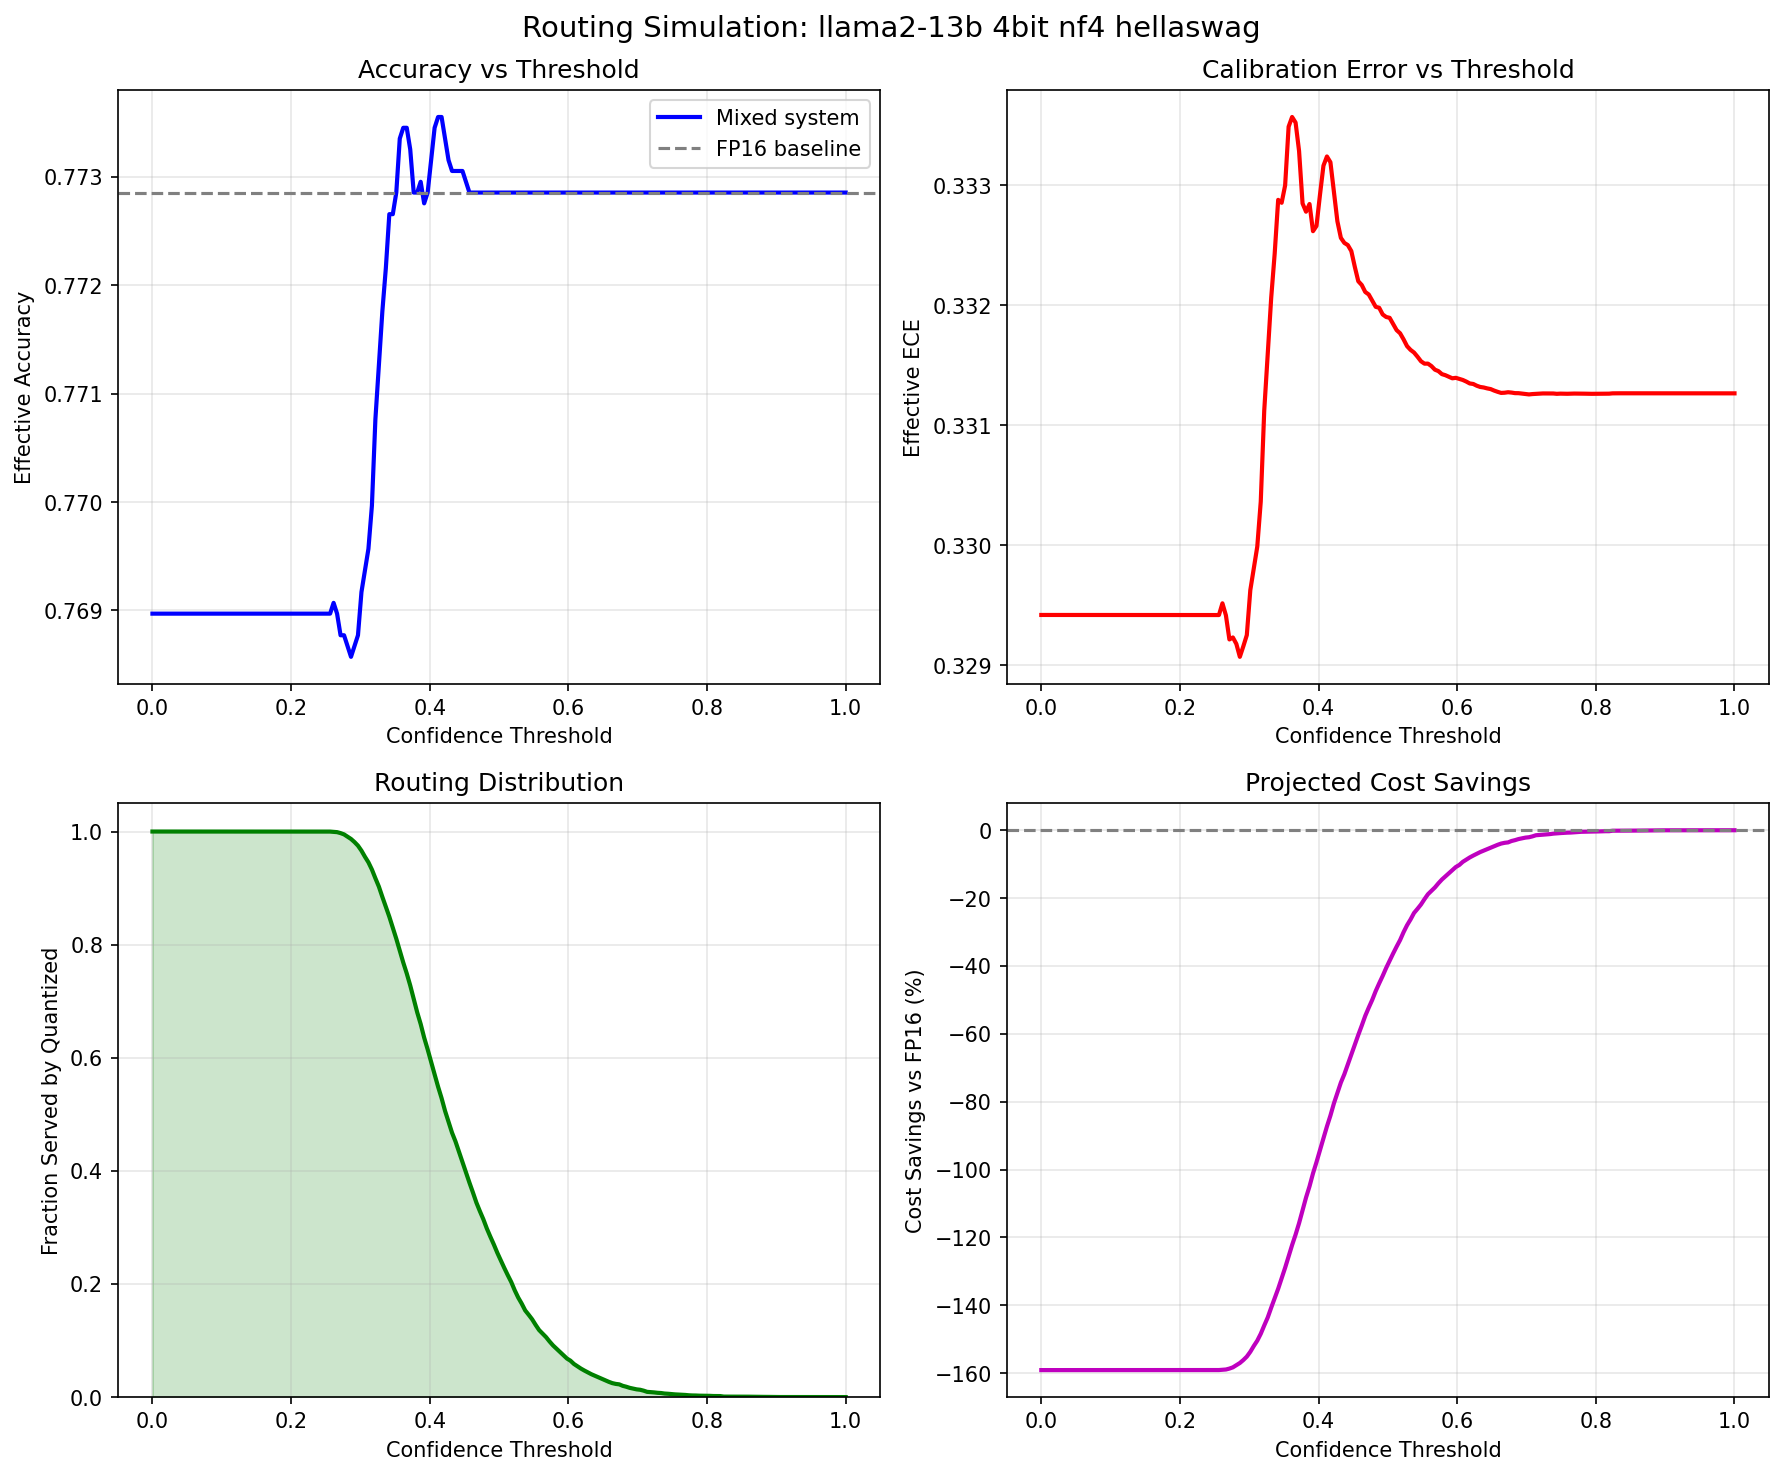

The data file committed next to this chart (first rows):
threshold, frac_quantized, frac_escalated, effective_accuracy, effective_ece, effective_tps, cost_savings_pct, fp16_accuracy, model, quant_method, precision, dataset
0.0, 1.0, 0.0, 0.769, 0.3294, 734.7, -159.1, 0.7729, llama2-13b, 4bit, nf4, hellaswag
0.005025, 1.0, 0.0, 0.769, 0.3294, 734.7, -159.1, 0.7729, llama2-13b, 4bit, nf4, hellaswag
0.01005, 1.0, 0.0, 0.769, 0.3294, 734.7, -159.1, 0.7729, llama2-13b, 4bit, nf4, hellaswag
0.01508, 1.0, 0.0, 0.769, 0.3294, 734.7, -159.1, 0.7729, llama2-13b, 4bit, nf4, hellaswag
0.0201, 1.0, 0.0, 0.769, 0.3294, 734.7, -159.1, 0.7729, llama2-13b, 4bit, nf4, hellaswag
0.02513, 1.0, 0.0, 0.769, 0.3294, 734.7, -159.1, 0.7729, llama2-13b, 4bit, nf4, hellaswag
0.03015, 1.0, 0.0, 0.769, 0.3294, 734.7, -159.1, 0.7729, llama2-13b, 4bit, nf4, hellaswag
0.03518, 1.0, 0.0, 0.769, 0.3294, 734.7, -159.1, 0.7729, llama2-13b, 4bit, nf4, hellaswag
0.0402, 1.0, 0.0, 0.769, 0.3294, 734.7, -159.1, 0.7729, llama2-13b, 4bit, nf4, hellaswag
0.04523, 1.0, 0.0, 0.769, 0.3294, 734.7, -159.1, 0.7729, llama2-13b, 4bit, nf4, hellaswag
0.05025, 1.0, 0.0, 0.769, 0.3294, 734.7, -159.1, 0.7729, llama2-13b, 4bit, nf4, hellaswag
0.05528, 1.0, 0.0, 0.769, 0.3294, 734.7, -159.1, 0.7729, llama2-13b, 4bit, nf4, hellaswag
0.0603, 1.0, 0.0, 0.769, 0.3294, 734.7, -159.1, 0.7729, llama2-13b, 4bit, nf4, hellaswag
0.06533, 1.0, 0.0, 0.769, 0.3294, 734.7, -159.1, 0.7729, llama2-13b, 4bit, nf4, hellaswag
0.07035, 1.0, 0.0, 0.769, 0.3294, 734.7, -159.1, 0.7729, llama2-13b, 4bit, nf4, hellaswag
0.07538, 1.0, 0.0, 0.769, 0.3294, 734.7, -159.1, 0.7729, llama2-13b, 4bit, nf4, hellaswag
0.0804, 1.0, 0.0, 0.769, 0.3294, 734.7, -159.1, 0.7729, llama2-13b, 4bit, nf4, hellaswag
0.08543, 1.0, 0.0, 0.769, 0.3294, 734.7, -159.1, 0.7729, llama2-13b, 4bit, nf4, hellaswag
0.09045, 1.0, 0.0, 0.769, 0.3294, 734.7, -159.1, 0.7729, llama2-13b, 4bit, nf4, hellaswag
0.09548, 1.0, 0.0, 0.769, 0.3294, 734.7, -159.1, 0.7729, llama2-13b, 4bit, nf4, hellaswag
0.1005, 1.0, 0.0, 0.769, 0.3294, 734.7, -159.1, 0.7729, llama2-13b, 4bit, nf4, hellaswag
0.1055, 1.0, 0.0, 0.769, 0.3294, 734.7, -159.1, 0.7729, llama2-13b, 4bit, nf4, hellaswag
0.1106, 1.0, 0.0, 0.769, 0.3294, 734.7, -159.1, 0.7729, llama2-13b, 4bit, nf4, hellaswag
0.1156, 1.0, 0.0, 0.769, 0.3294, 734.7, -159.1, 0.7729, llama2-13b, 4bit, nf4, hellaswag
0.1206, 1.0, 0.0, 0.769, 0.3294, 734.7, -159.1, 0.7729, llama2-13b, 4bit, nf4, hellaswag
0.1256, 1.0, 0.0, 0.769, 0.3294, 734.7, -159.1, 0.7729, llama2-13b, 4bit, nf4, hellaswag
0.1307, 1.0, 0.0, 0.769, 0.3294, 734.7, -159.1, 0.7729, llama2-13b, 4bit, nf4, hellaswag
0.1357, 1.0, 0.0, 0.769, 0.3294, 734.7, -159.1, 0.7729, llama2-13b, 4bit, nf4, hellaswag
0.1407, 1.0, 0.0, 0.769, 0.3294, 734.7, -159.1, 0.7729, llama2-13b, 4bit, nf4, hellaswag
0.1457, 1.0, 0.0, 0.769, 0.3294, 734.7, -159.1, 0.7729, llama2-13b, 4bit, nf4, hellaswag
0.1508, 1.0, 0.0, 0.769, 0.3294, 734.7, -159.1, 0.7729, llama2-13b, 4bit, nf4, hellaswag
0.1558, 1.0, 0.0, 0.769, 0.3294, 734.7, -159.1, 0.7729, llama2-13b, 4bit, nf4, hellaswag
0.1608, 1.0, 0.0, 0.769, 0.3294, 734.7, -159.1, 0.7729, llama2-13b, 4bit, nf4, hellaswag
0.1658, 1.0, 0.0, 0.769, 0.3294, 734.7, -159.1, 0.7729, llama2-13b, 4bit, nf4, hellaswag
0.1709, 1.0, 0.0, 0.769, 0.3294, 734.7, -159.1, 0.7729, llama2-13b, 4bit, nf4, hellaswag
0.1759, 1.0, 0.0, 0.769, 0.3294, 734.7, -159.1, 0.7729, llama2-13b, 4bit, nf4, hellaswag
0.1809, 1.0, 0.0, 0.769, 0.3294, 734.7, -159.1, 0.7729, llama2-13b, 4bit, nf4, hellaswag
0.1859, 1.0, 0.0, 0.769, 0.3294, 734.7, -159.1, 0.7729, llama2-13b, 4bit, nf4, hellaswag
0.191, 1.0, 0.0, 0.769, 0.3294, 734.7, -159.1, 0.7729, llama2-13b, 4bit, nf4, hellaswag
0.196, 1.0, 0.0, 0.769, 0.3294, 734.7, -159.1, 0.7729, llama2-13b, 4bit, nf4, hellaswag
0.201, 1.0, 0.0, 0.769, 0.3294, 734.7, -159.1, 0.7729, llama2-13b, 4bit, nf4, hellaswag
0.206, 1.0, 0.0, 0.769, 0.3294, 734.7, -159.1, 0.7729, llama2-13b, 4bit, nf4, hellaswag
0.2111, 1.0, 0.0, 0.769, 0.3294, 734.7, -159.1, 0.7729, llama2-13b, 4bit, nf4, hellaswag
0.2161, 1.0, 0.0, 0.769, 0.3294, 734.7, -159.1, 0.7729, llama2-13b, 4bit, nf4, hellaswag
0.2211, 1.0, 0.0, 0.769, 0.3294, 734.7, -159.1, 0.7729, llama2-13b, 4bit, nf4, hellaswag
0.2261, 1.0, 0.0, 0.769, 0.3294, 734.7, -159.1, 0.7729, llama2-13b, 4bit, nf4, hellaswag
0.2312, 1.0, 0.0, 0.769, 0.3294, 734.7, -159.1, 0.7729, llama2-13b, 4bit, nf4, hellaswag
0.2362, 1.0, 0.0, 0.769, 0.3294, 734.7, -159.1, 0.7729, llama2-13b, 4bit, nf4, hellaswag
0.2412, 1.0, 0.0, 0.769, 0.3294, 734.7, -159.1, 0.7729, llama2-13b, 4bit, nf4, hellaswag
0.2462, 1.0, 0.0, 0.769, 0.3294, 734.7, -159.1, 0.7729, llama2-13b, 4bit, nf4, hellaswag
0.2513, 1.0, 0.0, 0.769, 0.3294, 734.7, -159.1, 0.7729, llama2-13b, 4bit, nf4, hellaswag
0.2563, 0.9999, 9.958175662216906e-05, 0.769, 0.3294, 734.7, -159.1, 0.7729, llama2-13b, 4bit, nf4, hellaswag
0.2613, 0.9994, 0.0005975, 0.7691, 0.3295, 734.9, -159, 0.7729, llama2-13b, 4bit, nf4, hellaswag
0.2663, 0.9989, 0.001095, 0.769, 0.3294, 735.2, -158.9, 0.7729, llama2-13b, 4bit, nf4, hellaswag
0.2714, 0.9972, 0.002788, 0.7688, 0.3292, 735.9, -158.6, 0.7729, llama2-13b, 4bit, nf4, hellaswag
0.2764, 0.9949, 0.005079, 0.7688, 0.3292, 737, -158.3, 0.7729, llama2-13b, 4bit, nf4, hellaswag
0.2814, 0.9909, 0.009062, 0.7687, 0.3292, 738.8, -157.6, 0.7729, llama2-13b, 4bit, nf4, hellaswag
0.2864, 0.9869, 0.01314, 0.7686, 0.3291, 740.6, -157, 0.7729, llama2-13b, 4bit, nf4, hellaswag
0.2915, 0.9814, 0.01862, 0.7687, 0.3292, 743.2, -156.1, 0.7729, llama2-13b, 4bit, nf4, hellaswag
0.2965, 0.975, 0.025, 0.7688, 0.3293, 746.1, -155.1, 0.7729, llama2-13b, 4bit, nf4, hellaswag
... 140 more rows
